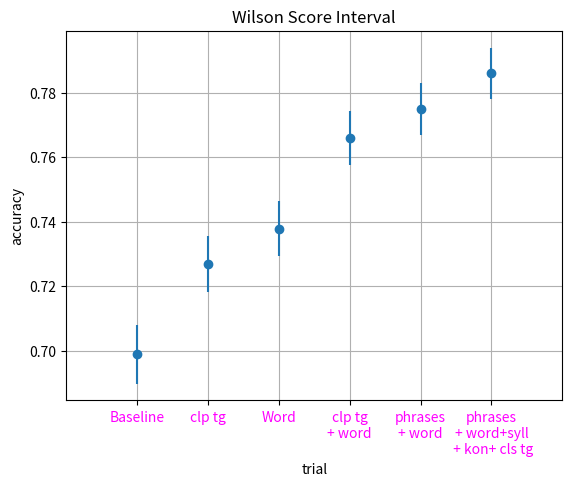

Reproduce this figure in Python.
from __future__ import division

import numpy as np
from scipy.optimize import curve_fit
import matplotlib.pyplot as plt

def wilson(n,p,z):
    nith = 1 / n
    zqr = z*z
    scalar = 1 / (1 + nith * zqr)
    tail = z * np.sqrt(nith * p * (1-p) + 1 / 4 * nith * nith * zqr)
    head = p + 1 / 2 * nith * zqr
    pos = scalar * (head + tail)
    neg = scalar * (head - tail)
    return pos, neg, scalar * head, scalar * tail

num_obs = 10000
z_val = 1.9599639845400538273879

acc = 0.786
#print acc, wilson(num_obs, acc, z_val)

acc = [0.699,0.727, 0.738, 0.766, 0.775, 0.786]
heads = []
tails = []
for ac in acc:
    _,_,head, tail = wilson(num_obs, ac, z_val)
    heads.append(head)
    tails.append(tail)


fig = plt.figure()
ax = fig.add_subplot(111)
ax.errorbar([0,1,2,3,4,5], heads, yerr = tails, fmt = 'o')
plt.xlim([-1,6])
plt.title("Wilson Score Interval")
plt.xlabel("trial")
plt.ylabel("accuracy")
plt.xticks(range(len(heads)),\
           ['Baseline', 'clp tg', 'Word','clp tg\n+ word','phrases\n+ word','phrases\n+ word+syll\n + kon+ cls tg'],\
           color='magenta')
ax.grid()
#plt.show()
plt.savefig("wilson")